Run: headless pygame with SDL's dummy video driver; simulated clock (each Clock.tick advances the game by its frame time, no real sleeping); random seed 0; keys injected as events and as key.get_pressed() state; mouse plan: one left click at the window centre at the start of phase 2, then a move to the lower-right quarter at the start of phase 3.
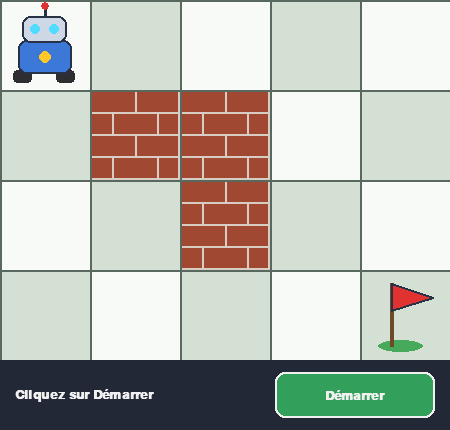
Frame 1 of 4 · flips 1–60 · no input
Frame 2 of 4 · flips 61–180 · clicked the window centre · tapped SPACE, RETURN · held RIGHT (→), D · screen unchanged from frame 1, image omitted
Frame 3 of 4 · flips 181–300 · moved the mouse to the lower-right quarter · held DOWN (↓), S · screen unchanged from frame 2, image omitted
Frame 4 of 4 · flips 301–420 · held LEFT (←), A, UP (↑), W · screen unchanged from frame 3, image omitted

The pygame program that drew these frames:

import pygame
from collections import deque

# --- Réglages ---
TAILLE_CASE = 90       # taille d'une case en pixels
HAUTEUR_BARRE = 70     # hauteur de la barre du bas (bouton + message)
VITESSE = 4            # vitesse du robot (pixels par image)

# --- La grille : 0 = case libre, 1 = obstacle ---
grille = [
    [0, 0, 0, 0, 0],
    [0, 1, 1, 0, 0],
    [0, 0, 1, 0, 0],
    [0, 0, 0, 0, 0],
]

depart = (0, 0)        # (ligne, colonne) du robot
destination = (3, 4)   # (ligne, colonne) de l'arrivée

# --- Couleurs ---
SOL_1 = (248, 250, 248)
SOL_2 = (212, 224, 212)
LIGNE_GRILLE = (90, 105, 95)
BRIQUE = (160, 72, 50)
MORTIER = (215, 205, 195)
CORPS = (60, 120, 215)
TETE = (205, 215, 230)
CONTOUR = (40, 50, 70)
ROUE = (45, 45, 50)
YEUX = (80, 220, 255)
LAMPE = (255, 200, 40)
MAT = (110, 75, 40)
DRAPEAU = (225, 50, 50)
BASE = (70, 170, 90)
CHEMIN = (255, 140, 0)
BARRE = (35, 40, 55)
TEXTE = (240, 240, 240)
BOUTON = (50, 160, 90)
BOUTON_SURVOL = (70, 190, 110)
BOUTON_GRIS = (110, 115, 125)

nb_lignes = len(grille)
nb_colonnes = len(grille[0])
LARGEUR = nb_colonnes * TAILLE_CASE
HAUTEUR_GRILLE = nb_lignes * TAILLE_CASE


def rect(x, y, largeur, hauteur):
    """Crée un rectangle avec des nombres entiers."""
    return pygame.Rect(int(x), int(y), int(largeur), int(hauteur))


# ------------------------------------------------------------
# Recherche du chemin (BFS)
# ------------------------------------------------------------
def trouver_chemin(grille, depart, arrivee):
    """Renvoie la liste des cases du départ à l'arrivée (liste vide si impossible)."""
    file = deque([depart])
    precedent = {depart: None}   # pour chaque case : d'où on vient

    while file:
        actuel = file.popleft()
        if actuel == arrivee:
            break
        ligne, colonne = actuel
        for dl, dc in [(-1, 0), (1, 0), (0, -1), (0, 1)]:
            nl, nc = ligne + dl, colonne + dc
            voisin = (nl, nc)
            if (0 <= nl < nb_lignes and 0 <= nc < nb_colonnes
                    and grille[nl][nc] == 0 and voisin not in precedent):
                precedent[voisin] = actuel
                file.append(voisin)

    if arrivee not in precedent:
        return []   # aucun chemin trouvé

    chemin = []
    case = arrivee
    while case is not None:
        chemin.append(case)
        case = precedent[case]
    chemin.reverse()
    return chemin


# ------------------------------------------------------------
# Dessin
# ------------------------------------------------------------
def dessiner_sol(fenetre, x, y, ligne, colonne):
    couleur = SOL_1 if (ligne + colonne) % 2 == 0 else SOL_2
    pygame.draw.rect(fenetre, couleur, rect(x, y, TAILLE_CASE, TAILLE_CASE))


def dessiner_mur(fenetre, x, y):
    t = TAILLE_CASE
    pygame.draw.rect(fenetre, BRIQUE, rect(x, y, t, t))
    hauteur = t // 4
    for rang in range(4):
        yy = y + rang * hauteur
        pygame.draw.line(fenetre, MORTIER, (x, yy), (x + t, yy), 2)
        decalage = 0 if rang % 2 == 0 else t // 4
        for k in range(-1, 3):
            vx = x + decalage + k * (t // 2)
            if x < vx < x + t:
                pygame.draw.line(fenetre, MORTIER, (vx, yy), (vx, yy + hauteur), 2)
    pygame.draw.rect(fenetre, MORTIER, rect(x, y, t, t), 2)


def dessiner_drapeau(fenetre, x, y):
    t = TAILLE_CASE
    pygame.draw.ellipse(fenetre, BASE, rect(x + t * 0.2, y + t * 0.78, t * 0.5, t * 0.14))
    pygame.draw.line(fenetre, MAT, (x + t * 0.35, y + t * 0.15), (x + t * 0.35, y + t * 0.85), 4)
    pointes = [
        (x + t * 0.35, y + t * 0.15),
        (x + t * 0.82, y + t * 0.30),
        (x + t * 0.35, y + t * 0.45),
    ]
    pygame.draw.polygon(fenetre, DRAPEAU, pointes)
    pygame.draw.polygon(fenetre, CONTOUR, pointes, 2)


def dessiner_robot(fenetre, x, y):
    t = TAILLE_CASE
    pygame.draw.rect(fenetre, ROUE, rect(x + t * 0.15, y + t * 0.78, t * 0.22, t * 0.15), border_radius=4)
    pygame.draw.rect(fenetre, ROUE, rect(x + t * 0.63, y + t * 0.78, t * 0.22, t * 0.15), border_radius=4)
    corps = rect(x + t * 0.2, y + t * 0.45, t * 0.6, t * 0.38)
    pygame.draw.rect(fenetre, CORPS, corps, border_radius=8)
    pygame.draw.rect(fenetre, CONTOUR, corps, 2, border_radius=8)
    pygame.draw.circle(fenetre, LAMPE, (int(x + t * 0.5), int(y + t * 0.64)), int(t * 0.07))
    pygame.draw.line(fenetre, CONTOUR, (x + t * 0.5, y + t * 0.18), (x + t * 0.5, y + t * 0.07), 3)
    pygame.draw.circle(fenetre, DRAPEAU, (int(x + t * 0.5), int(y + t * 0.07)), int(t * 0.045))
    tete = rect(x + t * 0.25, y + t * 0.18, t * 0.5, t * 0.3)
    pygame.draw.rect(fenetre, TETE, tete, border_radius=8)
    pygame.draw.rect(fenetre, CONTOUR, tete, 2, border_radius=8)
    pygame.draw.circle(fenetre, YEUX, (int(x + t * 0.39), int(y + t * 0.33)), int(t * 0.06))
    pygame.draw.circle(fenetre, YEUX, (int(x + t * 0.61), int(y + t * 0.33)), int(t * 0.06))


def dessiner_lignes_grille(fenetre):
    """Traits bien visibles entre les cases."""
    for c in range(nb_colonnes + 1):
        x = c * TAILLE_CASE
        pygame.draw.line(fenetre, LIGNE_GRILLE, (x, 0), (x, HAUTEUR_GRILLE), 2)
    for l in range(nb_lignes + 1):
        y = l * TAILLE_CASE
        pygame.draw.line(fenetre, LIGNE_GRILLE, (0, y), (LARGEUR, y), 2)


def dessiner_chemin(fenetre, points):
    if len(points) < 2:
        return
    pygame.draw.lines(fenetre, CHEMIN, False, points, 6)
    for point in points[1:]:
        pygame.draw.circle(fenetre, CHEMIN, point, 6)


def centre_case(ligne, colonne):
    return (colonne * TAILLE_CASE + TAILLE_CASE // 2,
            ligne * TAILLE_CASE + TAILLE_CASE // 2)


def dessiner_barre(fenetre, police, message, texte_bouton, actif, survol, bouton):
    pygame.draw.rect(fenetre, BARRE, rect(0, HAUTEUR_GRILLE, LARGEUR, HAUTEUR_BARRE))
    image = police.render(message, True, TEXTE)
    fenetre.blit(image, (15, HAUTEUR_GRILLE + (HAUTEUR_BARRE - image.get_height()) // 2))

    if not actif:
        couleur = BOUTON_GRIS
    elif survol:
        couleur = BOUTON_SURVOL
    else:
        couleur = BOUTON
    pygame.draw.rect(fenetre, couleur, bouton, border_radius=10)
    pygame.draw.rect(fenetre, TEXTE, bouton, 2, border_radius=10)
    label = police.render(texte_bouton, True, TEXTE)
    fenetre.blit(label, label.get_rect(center=bouton.center))


# ------------------------------------------------------------
# Programme principal
# ------------------------------------------------------------
pygame.init()
fenetre = pygame.display.set_mode((LARGEUR, HAUTEUR_GRILLE + HAUTEUR_BARRE))
pygame.display.set_caption("Robot - Navigation")
horloge = pygame.time.Clock()
police = pygame.font.SysFont("arial", 20, bold=True)

bouton = pygame.Rect(LARGEUR - 175, HAUTEUR_GRILLE + 12, 160, 46)

# États possibles : "attente", "en_route", "arrive", "bloque"
etat = "attente"
chemin = []
index = 0   # prochaine case à atteindre dans le chemin

# Position du robot en pixels (coin haut-gauche de sa case)
robot_x = depart[1] * TAILLE_CASE
robot_y = depart[0] * TAILLE_CASE

continuer = True
while continuer:
    souris = pygame.mouse.get_pos()

    # --- Événements ---
    for evenement in pygame.event.get():
        if evenement.type == pygame.QUIT:
            continuer = False
        elif evenement.type == pygame.MOUSEBUTTONDOWN and evenement.button == 1:
            if bouton.collidepoint(evenement.pos):
                if etat == "attente":
                    chemin = trouver_chemin(grille, depart, destination)
                    if chemin:
                        etat = "en_route"
                        index = 1
                    else:
                        etat = "bloque"
                elif etat in ("arrive", "bloque"):
                    # Recommencer
                    etat = "attente"
                    chemin = []
                    robot_x = depart[1] * TAILLE_CASE
                    robot_y = depart[0] * TAILLE_CASE

    # --- Déplacement du robot ---
    if etat == "en_route":
        cible_x = chemin[index][1] * TAILLE_CASE
        cible_y = chemin[index][0] * TAILLE_CASE
        dx = cible_x - robot_x
        dy = cible_y - robot_y
        distance = (dx ** 2 + dy ** 2) ** 0.5
        if distance <= VITESSE:
            robot_x, robot_y = cible_x, cible_y
            index += 1
            if index >= len(chemin):
                etat = "arrive"
        else:
            robot_x += VITESSE * dx / distance
            robot_y += VITESSE * dy / distance

    # --- Dessin ---
    for ligne in range(nb_lignes):
        for colonne in range(nb_colonnes):
            x = colonne * TAILLE_CASE
            y = ligne * TAILLE_CASE
            if grille[ligne][colonne] == 1:
                dessiner_mur(fenetre, x, y)
            else:
                dessiner_sol(fenetre, x, y, ligne, colonne)
    dessiner_lignes_grille(fenetre)

    # La ligne va du robot jusqu'à la destination (visible seulement après le clic)
    if etat == "en_route":
        points = [(int(robot_x + TAILLE_CASE / 2), int(robot_y + TAILLE_CASE / 2))]
        for (l, c) in chemin[index:]:
            points.append(centre_case(l, c))
        dessiner_chemin(fenetre, points)

    dessiner_drapeau(fenetre, destination[1] * TAILLE_CASE, destination[0] * TAILLE_CASE)
    dessiner_robot(fenetre, robot_x, robot_y)

    # --- Barre du bas ---
    if etat == "attente":
        message, texte_bouton, actif = "Cliquez sur Démarrer", "Démarrer", True
    elif etat == "en_route":
        message, texte_bouton, actif = "Le robot se déplace...", "En cours...", False
    elif etat == "arrive":
        message, texte_bouton, actif = "Destination atteinte !", "Recommencer", True
    else:
        message, texte_bouton, actif = "Aucun chemin possible", "Recommencer", True

    survol = actif and bouton.collidepoint(souris)
    dessiner_barre(fenetre, police, message, texte_bouton, actif, survol, bouton)

    pygame.display.flip()
    horloge.tick(60)

pygame.quit()
